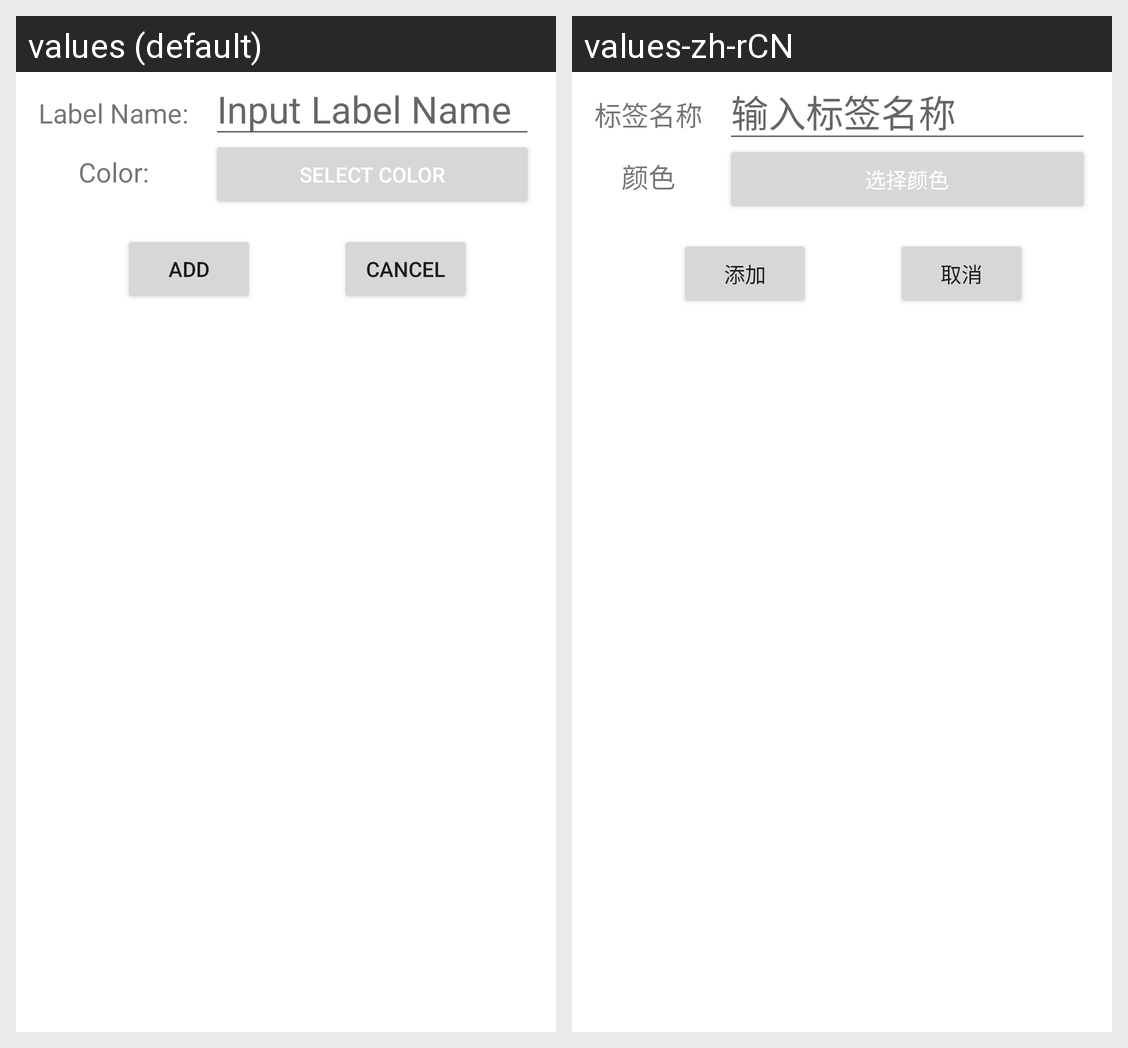

Translations of the strings shown on this Android screen, per locale in the grid:
Android screen res/layout/dialog_add_label.xml rendered under 2 locales, left to right: values (default), values-zh-rCN. Device: Nexus 5 (rendered at 1080×1920; each locale shown at half size, 540×960, under a caption strip naming it); theme Theme.LexurTimeManager.
Strings drawn on this screen, with the default value and each locale's value (text and hints the layout hard-codes, and strings that could not be matched under every locale, appear in the picture but are not listed):

label_name
  values: Label Name:
  values-zh-rCN: 标签名称

color
  values: Color:
  values-zh-rCN: 颜色

input_label_name
  values: Input Label Name
  values-zh-rCN: 输入标签名称

select_color
  values: Select color
  values-zh-rCN: 选择颜色

add
  values: add
  values-zh-rCN: 添加

cancel
  values: cancel
  values-zh-rCN: 取消
